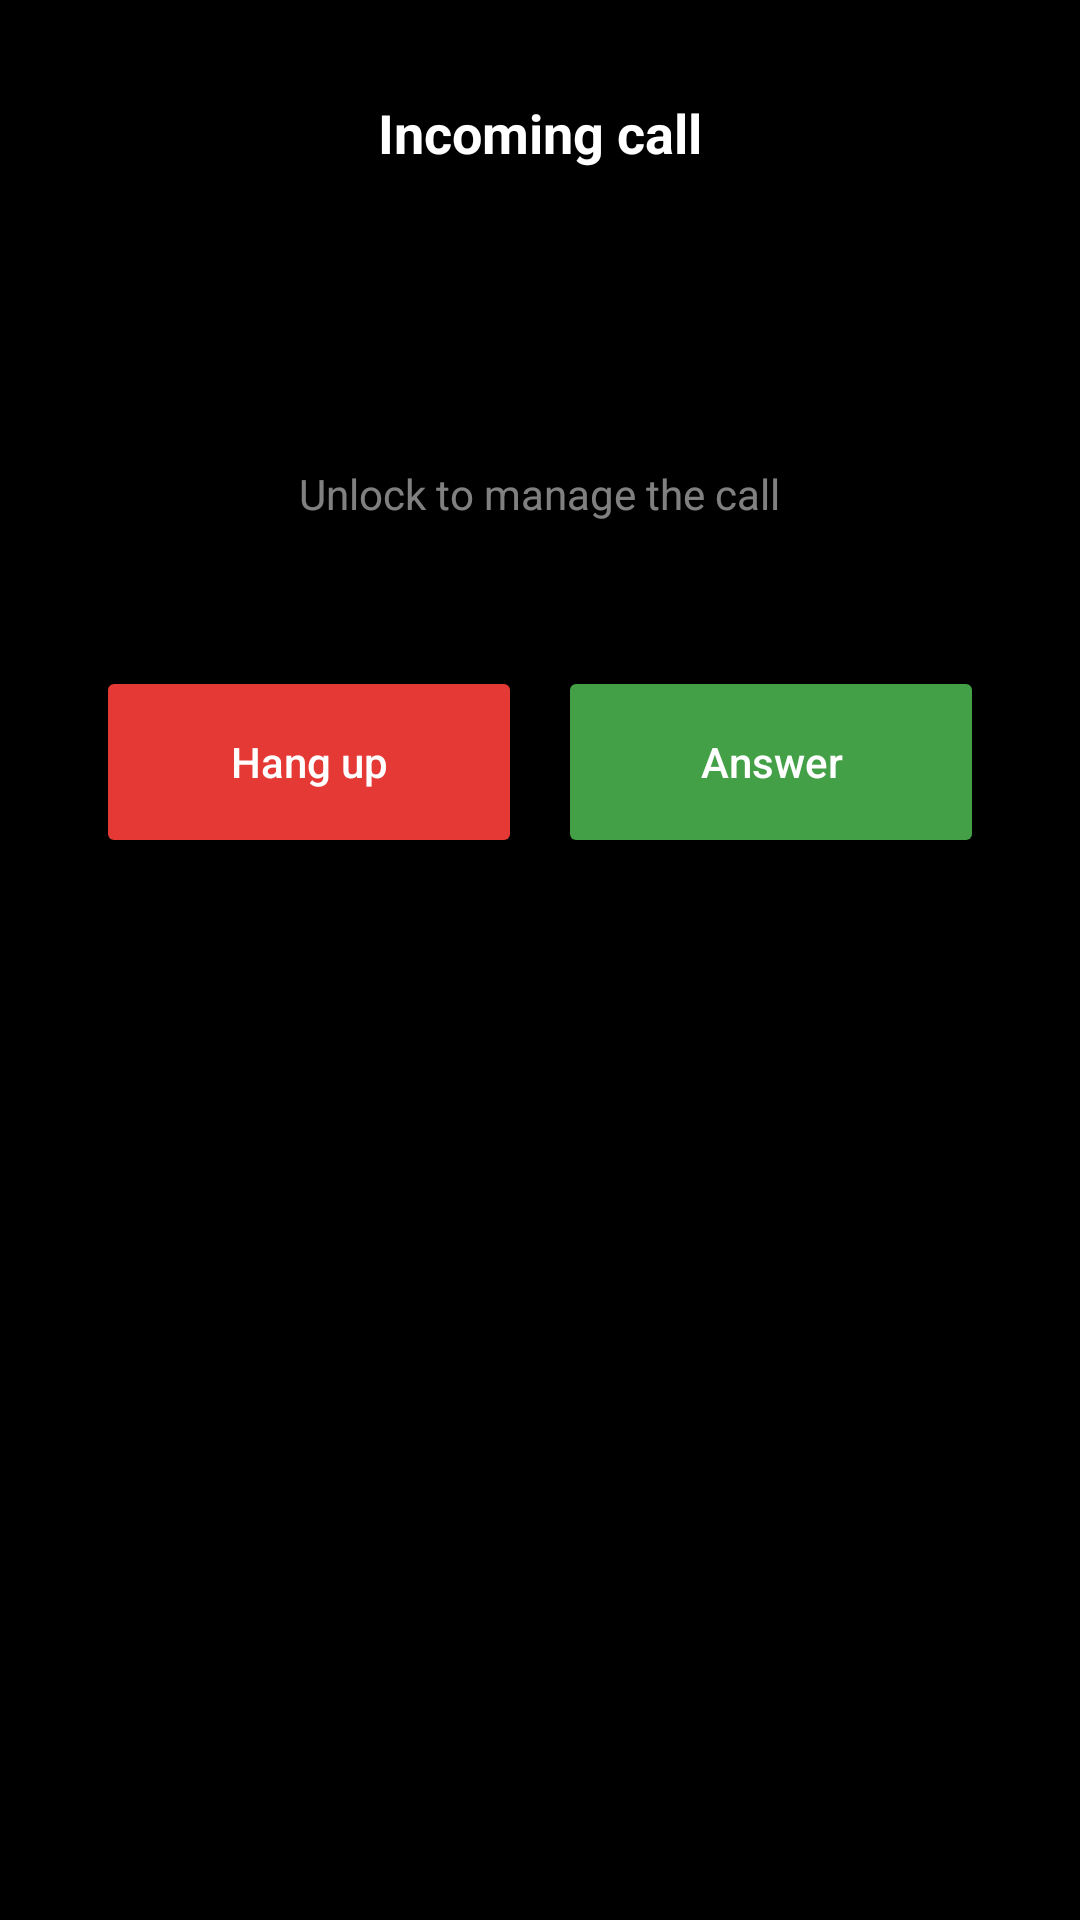

Write the Android layout XML for this screen, with the resource values it uses.
<!-- AndroidManifest.xml: activity theme Theme.Linphone.LockScreenCall -->
<!-- res/layout/activity_lock_screen_incoming_call.xml -->
<?xml version="1.0" encoding="utf-8"?>
<LinearLayout xmlns:android="http://schemas.android.com/apk/res/android"
    android:layout_width="match_parent"
    android:layout_height="match_parent"
    android:orientation="vertical"
    android:gravity="center_horizontal"
    android:background="#CC000000"
    android:padding="32dp">

    <TextView
        android:id="@+id/textIncomingTitle"
        android:layout_width="wrap_content"
        android:layout_height="wrap_content"
        android:text="@string/linphone_incoming_call_title"
        android:textSize="18sp"
        android:textStyle="bold"
        android:textColor="@android:color/white"
        android:layout_marginBottom="8dp" />

    <TextView
        android:id="@+id/textCallerName"
        android:layout_width="wrap_content"
        android:layout_height="wrap_content"
        android:textColor="@android:color/white"
        android:textSize="30sp"
        android:textStyle="bold"
        android:layout_marginBottom="6dp" />

    <TextView
        android:id="@+id/textCallerNumber"
        android:layout_width="wrap_content"
        android:layout_height="wrap_content"
        android:textColor="#B3FFFFFF"
        android:textSize="18sp"
        android:layout_marginBottom="20dp" />

    <TextView
        android:id="@+id/textLockScreenHint"
        android:layout_width="wrap_content"
        android:layout_height="wrap_content"
        android:text="@string/linphone_lock_screen_hint"
        android:textColor="#80FFFFFF"
        android:textSize="14sp"
        android:layout_marginBottom="32dp" />

    <LinearLayout
        android:layout_width="match_parent"
        android:layout_height="wrap_content"
        android:orientation="horizontal"
        android:gravity="center"
        android:layout_marginTop="16dp">

        <Button
            android:id="@+id/buttonDecline"
            android:layout_width="0dp"
            android:layout_height="64dp"
            android:layout_marginEnd="12dp"
            android:layout_weight="1"
            android:backgroundTint="#E53935"
            android:text="@string/linphone_incoming_call_decline"
            android:textColor="@android:color/white"
            android:textAllCaps="false" />

        <Button
            android:id="@+id/buttonAnswer"
            android:layout_width="0dp"
            android:layout_height="64dp"
            android:layout_weight="1"
            android:backgroundTint="#43A047"
            android:text="@string/linphone_incoming_call_answer"
            android:textColor="@android:color/white"
            android:textAllCaps="false" />
    </LinearLayout>

</LinearLayout>
<!-- resources referenced by this layout -->
<resources>
  <string name="linphone_incoming_call_answer">Answer</string>
  <string name="linphone_incoming_call_decline">Hang up</string>
  <string name="linphone_incoming_call_title">Incoming call</string>
  <string name="linphone_lock_screen_hint">Unlock to manage the call</string>
  <style name="Theme.Linphone.LockScreenCall" parent="Theme.Linphone.IncomingCall">
          <item name="android:windowBackground">@android:color/black</item>
          <item name="android:windowTranslucentStatus">true</item>
          <item name="android:statusBarColor">@android:color/black</item>
      </style>
  <style name="Theme.Linphone.IncomingCall" parent="Theme.AppCompat.Light.NoActionBar">
          <item name="android:windowIsTranslucent">false</item>
          <item name="android:windowFullscreen">false</item>
          <item name="android:windowBackground">@android:color/white</item>
      </style>
</resources>
